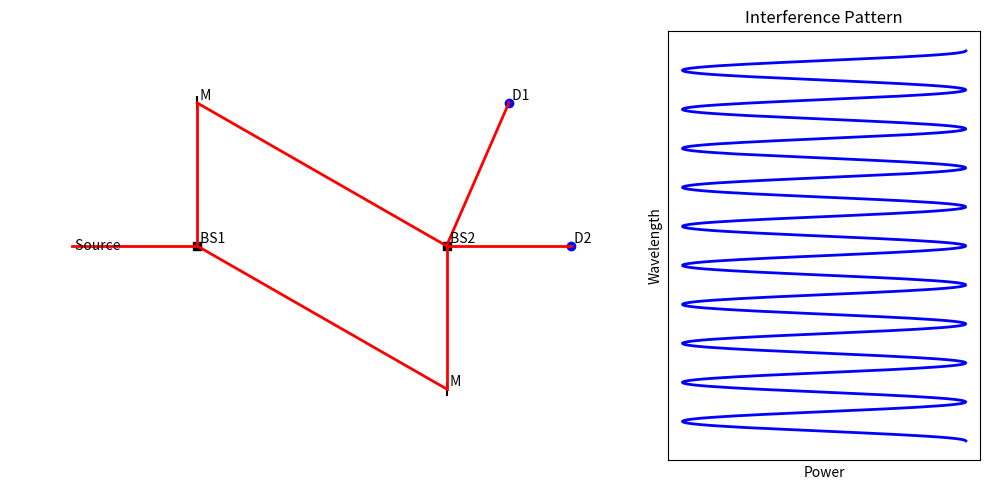

The matplotlib source for this figure:

#%% chatGPT-4o
import matplotlib.pyplot as plt
import numpy as np

def draw_mzi(ax):
    # Define component positions
    source = (0, 1)
    bs1 = (1, 1)
    mirror1 = (1, 2)
    mirror2 = (3, 0)
    bs2 = (3, 1)
    detector1 = (3.5, 2)
    detector2 = (4, 1)
    
    # Draw optical paths
    paths = [
        (source, bs1),
        (bs1, mirror1),
        (mirror1, bs2),
        (bs1, mirror2),
        (mirror2, bs2),
        (bs2, detector1),
        (bs2, detector2)
    ]
    
    for (start, end) in paths:
        ax.plot([start[0], end[0]], [start[1], end[1]], 'r-', lw=2)
    
    # Draw components
    ax.scatter(*zip(*[bs1, bs2]), marker='s', color='black', label='Beam Splitter')
    ax.scatter(*zip(*[mirror1, mirror2]), marker='|', color='black', s=100, label='Mirror')
    ax.scatter(*zip(*[detector1, detector2]), marker='o', color='blue', label='Detector')
    ax.text(*source, ' Source', verticalalignment='center', fontsize=10)
    ax.text(*bs1, ' BS1', verticalalignment='bottom', fontsize=10)
    ax.text(*mirror1, ' M', verticalalignment='bottom', fontsize=10)
    ax.text(*mirror2, ' M', verticalalignment='bottom', fontsize=10)
    ax.text(*bs2, ' BS2', verticalalignment='bottom', fontsize=10)
    ax.text(*detector1, ' D1', verticalalignment='bottom', fontsize=10)
    ax.text(*detector2, ' D2', verticalalignment='bottom', fontsize=10)
    
    ax.set_xlim(-0.5, 4.5)
    ax.set_ylim(-0.5, 2.5)
    ax.axis('off')

def draw_interference(ax):
    # Generate a sine wave to simulate interference pattern
    wavelengths = np.linspace(0, 10, 500)
    intensity = (np.cos(2 * np.pi * wavelengths) + 1) / 2  # Normalize between 0 and 1
    
    ax.plot(intensity, wavelengths, 'b-', lw=2)
    ax.set_xticks([])
    ax.set_yticks([])
    ax.set_xlabel('Power')
    ax.set_ylabel('Wavelength')
    ax.set_title('Interference Pattern')

# Create figure and axes
fig, ax = plt.subplots(1, 2, figsize=(10, 5), gridspec_kw={'width_ratios': [2, 1]})
draw_mzi(ax[0])
draw_interference(ax[1])

plt.tight_layout()
plt.show()

# %%
